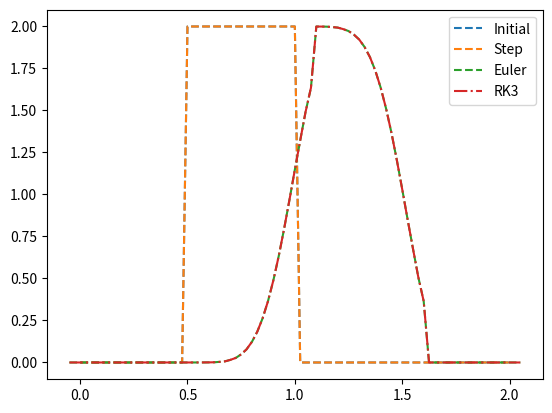

This figure's Python source:
"""
https://scicomp.stackexchange.com/questions/20054/implementation-of-1d-advection-in-python-using-weno-and-eno-schemes

"""
import numpy as np
from numpy import *
import matplotlib.pyplot as plt

def ENOweights(k,r):
    #Purpose: compute weights c_rk in ENO expansion
    # v_[i+1/2] = \sum_[j=0]^[k-1] c_[rj] v_[i-r+j]
    #where k = order and r = shift

    c = zeros(k)

    for j in range(0,k):
            de3 = 0.
            for m in range(j+1,k+1):
                #compute denominator
                de2 = 0.
                for l in range(0,k+1):
                    #print 'de2:',de2
                    if l is not m:
                        de1 = 1.
                        for q in range(0,k+1):
                            #print 'de1:',de1
                            if (q is not m) and (q is not l):
                                de1 = de1*(r-q+1)


                        de2 = de2 + de1


                #compute numerator
                de1 = 1.
                for l in range(0,k+1):
                    if (l is not m):
                        de1 = de1*(m-l)

                de3 = de3 + de2/de1


            c[j] = de3


    return c

def nddp(X,Y):
    #Newton's divided difference table
    #the input are two vectors X and Y that represent points

    n = len(X)

    DD = zeros((n,n+1))

    #inserting x into 1st column of DD-table
    DD[:,0]=X

    #inserting y into 2nd column of DD-table
    DD[:,1]=Y

    #creates divided difference coefficients
    #e.g: D[0,0] = (Y[1]-Y[0])/(X[1]-X[0])

    for j in range(0,n-1):
        for k in range(0,n-j-1): #j goes from 0 to n-2
            DD[k,j+2]= (DD[k+1,j+1]-DD[k,j+1])/(DD[k+j+1,0]-DD[k,0])

    return DD

def ENO(xloc, uloc, k):
    #Purpose: compute the left and right cell interface values using an ENO
    #Approach based on 2k-1 long vectors uloc with cell k

    #treat special case of k=1 - no stencil to select
    if (k==1):
        ul = uloc[0]
        ur = uloc[0]

    #Apply ENO procedure
    S = zeros(k,dtype=int)
    S[0] = k
    for kk in range (0,k-1):
        #print 'S:',S
        #left stencil
        xvec = zeros(k)
        print(f'xvec = {xvec}')
        uvec = zeros(k)
        Sindxl = append(S[0]-1, S[0:kk+1])-1
        print(f'Sindxl = {Sindxl}')
        print(f'xloc = {xloc}')
        xvec = xloc[Sindxl]
        uvec = uloc[Sindxl]
        DDl = nddp(xvec,uvec)
        Vl = abs(DDl[0,kk+2])

        #right stencil
        xvec = zeros(k)
        uvec = zeros(k)
        Sindxr = append(S[0:kk+1], S[kk]+1)-1
        xvec = xloc[Sindxr]
        uvec = uloc[Sindxr]
        DDr = nddp(xvec,uvec)
        Vr = abs(DDr[0,kk+2])

        #choose stencil through divided differences
        if (Vr>Vl):
            #print 'Vr>Vl'
            S[0:kk+2] = Sindxl+1
        else:
            S[0:kk+2] = Sindxr+1

    #Compute stencil shift 'r'
    r = k - S[0]

    #Compute weights for stencil
    cr = ENOweights(k,r)
    cl = ENOweights(k,r-1)

    #Compute cell interface values
    ur = 0
    ul = 0
    for i in range(0,k):
        ur = ur + cr[i]*uloc[S[i]-1]
        ul = ul + cl[i]*uloc[S[i]-1]

    return (ul,ur)

def WENO(xloc, uloc, k):
    #Purpose: compute the left and right cell interface values using ENO
    #approach based on 2k-1 long vectors uloc with cell k

    #treat special case of k = 1 no stencil to select
    if (k==1):
        ul = uloc[0]
        ur = uloc[1]

    #Apply WENO procedure
    alphal = zeros(k)
    alphar = zeros(k)
    omegal = zeros(k)
    omegar = zeros(k)
    beta = zeros(k)
    d = zeros(k)
    vareps= 1e-6

    #Compute k values of xl and xr based on different stencils
    ulr = zeros(k)
    urr = zeros(k)

    for r in  range(0,k):
        cr = ENOweights(k,r)
        cl = ENOweights(k,r-1)

        for i in range(0,k):
            urr[r] = urr[r] + cr[i]*uloc[k-r+i-1]
            ulr[r] = ulr[r] + cl[i]*uloc[k-r+i-1]


    #setup WENO coefficients for different orders -2k-1
    if (k==2):
        d[0]=2/3.
        d[1]=1/3.
        beta[0] = (uloc[2]-uloc[1])**2
        beta[1] = (uloc[1]-uloc[0])**2


    if(k==3):
        d[0] = 3/10.
        d[1] = 3/5.
        d[2] = 1/10.
        beta[0] = 13/12.*(uloc[2]-2*uloc[3]+uloc[4])**2 + 1/4.*(3*uloc[2]-4*uloc[3]+uloc[4])**2
        beta[1] = 13/12.*(uloc[1]-2*uloc[2]+uloc[3])**2 + 1/4.*(uloc[1]-uloc[3])**2
        beta[2] = 13/12.*(uloc[0]-2*uloc[1]+uloc[2])**2 + 1/4.*(3*uloc[2]-4*uloc[1]+uloc[0])**2

    #compute alpha parameters
    for r in range(0,k):
        alphar[r] = d[r]/(vareps+beta[r])**2
        alphal[r] = d[k-r-1]/(vareps+beta[r])**2

    #Compute WENO weights parameters
    for r in range(0,k):
        omegal[r] = alphal[r]/alphal.sum()
        omegar[r] = alphar[r]/alphar.sum()

    #Compute cell interface values
    ul = 0
    ur = 0
    for r in range(0,k):
        ul = ul + omegal[r]*ulr[r]
        ur = ur + omegar[r]*urr[r]

    return (ul,ur)

if __name__ == "__main__":
    nx = 81
    dx = 2. / (nx - 1)
    x = linspace(0, 2, nx)
    nt = 25
    dt = .02
    print(f'd0.')
    c = 1.  # assume wavespeed of c = 1
    u = zeros(nx)  # numpy function ones()
    u[int(.5 / dx): int(
        1 / dx + 1)] = 2  # setting u = 2 between 0.5 and 1 as per our I.C.s
    k = 3  # number of weights Order= 2*k-1
    gc = k - 1  # number of ghost cells
    # adding ghost cells
    gcr = x[-1] + linspace(1, gc, gc) * dx
    gcl = x[0] + linspace(-gc, -1, gc) * dx
    xc = append(x, gcr)
    xc = append(gcl, xc)
    uc = append(u, u[-gc:])
    uc = append(u[0:gc], uc)
    U_rk3 = uc.copy()

    gs = zeros((nx + 2 * gc, nt))
    flux = zeros(nx + 2 * gc)

    plt.plot(x, u, '--', label='Initial')
    t = 0
    for n in range(1, nt):
        t += dt
        un = uc.copy()
        U_rk3 = U_rk3.copy()
        # for i in range(1,nx):
        for i in range(2, nx):
            xloc = xc[i - (k - 1):i + k]
            floc = c * uc[i - (k - 1):i + k]
            # f_left,f_right = ENO(xloc,floc,k)
            f_left, f_right = WENO(xloc, floc, k)
            # uc[i] = un[i]-dt/dx*(f_right-f_left)
            flux[i] = 0.5 * (c + fabs(c)) * f_left + 0.5 * (
                        c - fabs(c)) * f_right

        for i in range(gc, nx - gc):
            if c > 0:
                # uc[i] = un[i]-dt/dx*(flux[i]-flux[i-1])
                uc[i] = uc[i] - dt / dx * (flux[i] - flux[i - 1])
                if 0:  # Identical to Euler
                    U = uc
                    U_1 = U + dt / dx * (flux[i] - flux[i - 1])
                    U_2 = 3 / 4.0 * U + 1 / 4.0 * U_1 + 1 / 4.0 * dt / dx * (flux[i] - flux[i - 1])
                    U = 1 / 3.0 * U + 2 / 3.0 * U_2 + 2 / 3.0 * dt  / dx * (flux[i] - flux[i - 1])
                else:  # RK3 note change last term to negative
                        # NOTE: TECHNICALLY NOT RK3 SINCE FLUXES ARE USING U_1
                        #       VALS
                    # U = uc.copy
                    U = U_rk3.copy()
                    U_1 = U[i] - dt / dx * (flux[i] - flux[i - 1])
                    U_2 = 3 / 4.0 * U[i] + 1 / 4.0 * U_1 - 1 / 4.0 * dt / dx * (
                                flux[i] - flux[i - 1])
                    U[i] = 1 / 3.0 * U[
                        i] + 2 / 3.0 * U_2 - 2 / 3.0 * dt / dx * (
                                       flux[i] - flux[i - 1])
                    U_rk3 = U.copy()
            else:
                # uc[i] = un[i]-dt/dx*(flux[i+1]-flux[i])
                uc[i] = uc[i] - dt / dx * (flux[i + 1] - flux[i])

    if 0:  # old
        for n in range(1, nt):
            un = u.copy()
            for i in range(1, nx):
                u[i] = un[i] - c * dt / dx * (un[i] - un[i - 1])

    print(f'tf = {t}')
    plt.plot(x, u, '--', label='Step')
    # plt.plot(x, uc, '--')
    plt.plot(xc, uc, '--', label='Euler')
    plt.plot(xc, U, '-.', label='RK3')
    plt.legend()
    plt.show()